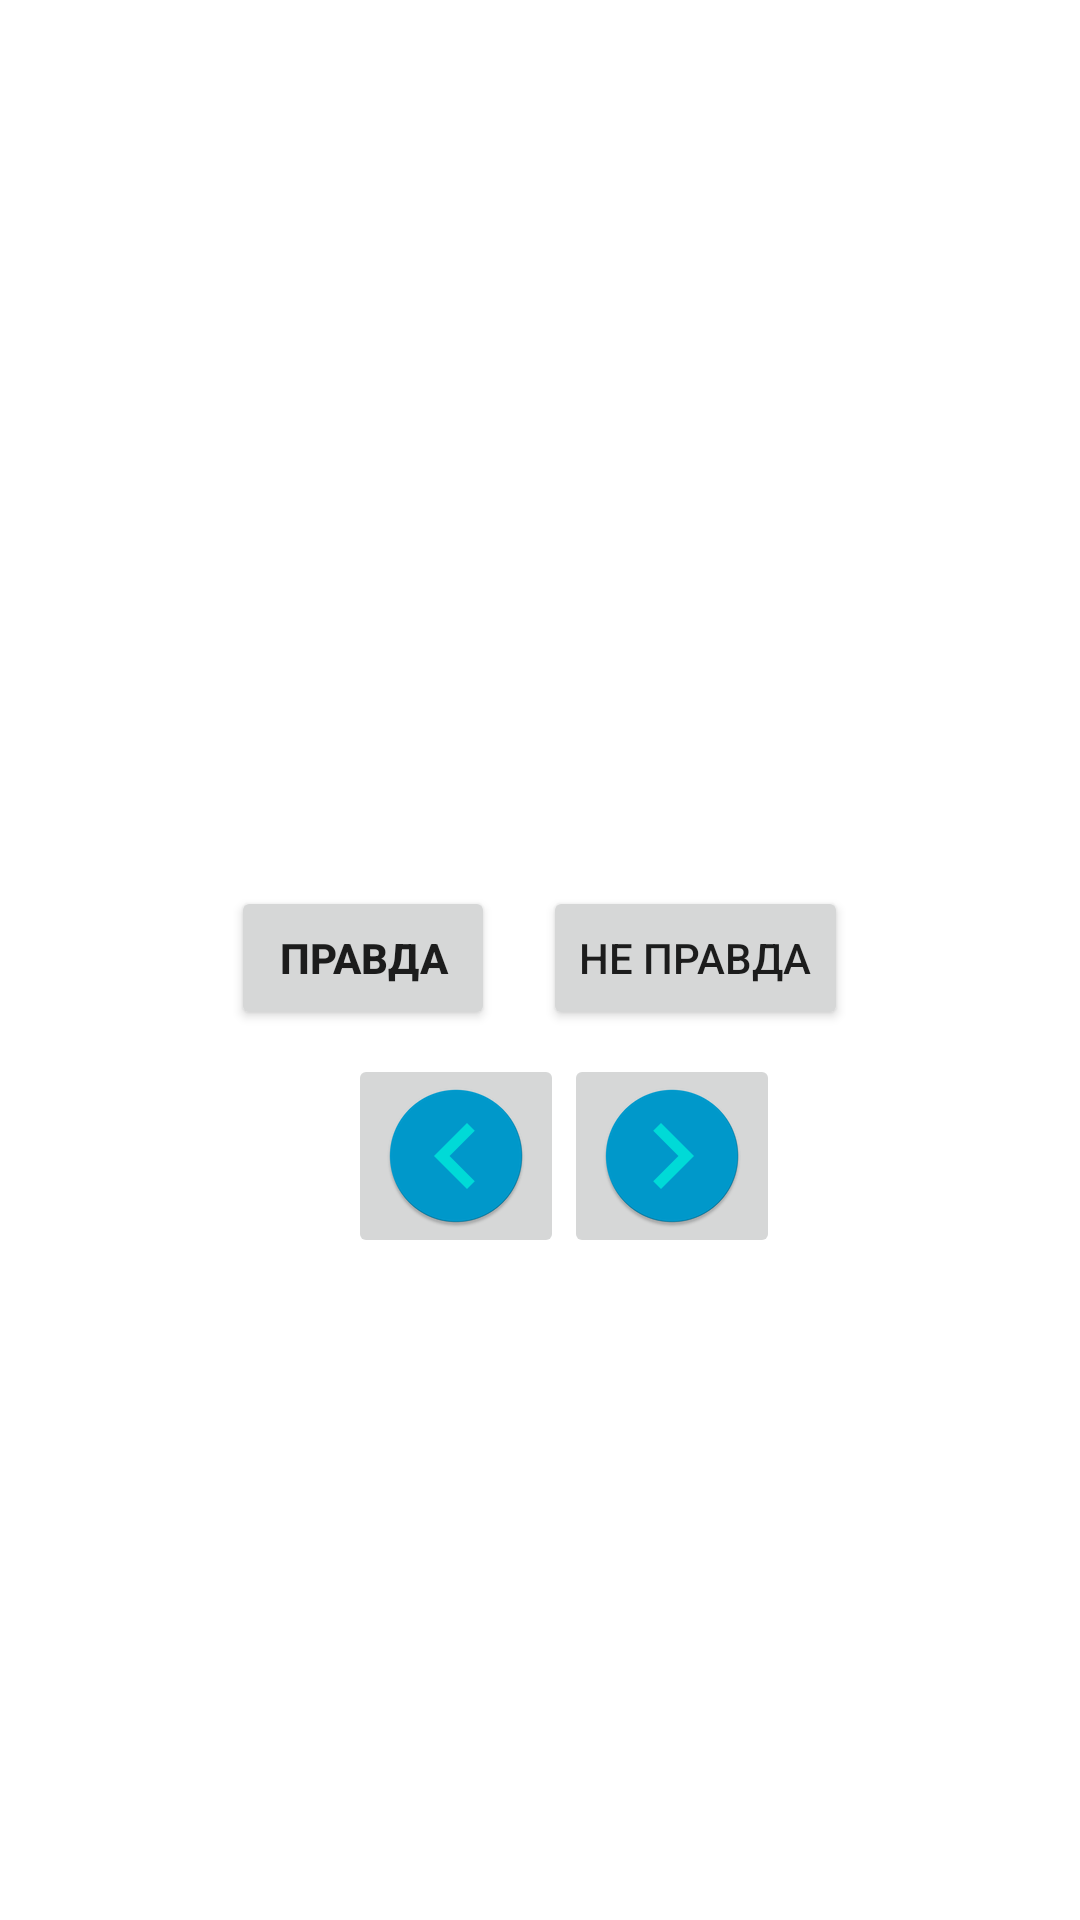

Reconstruct the res/layout file that produces this screen, plus the resources it refers to.
<!-- AndroidManifest.xml: application theme Theme.GeoQuiz -->
<!-- res/layout/activity_after_start.xml -->
<?xml version="1.0" encoding="utf-8"?>
<LinearLayout xmlns:android="http://schemas.android.com/apk/res/android"
    xmlns:tools="http://schemas.android.com/tools"
    android:orientation="vertical"
    android:layout_width="match_parent"
    android:layout_height="match_parent"
    android:gravity="center"
    >

    <TextView
        android:layout_width="wrap_content"
        android:layout_height="wrap_content"
        android:id="@+id/question_text_view"
        android:gravity="center"
        android:padding="24dp"
        tools:text="Временный текст"
        tools:background="@color/cardview_shadow_end_color"/>


    <LinearLayout
        android:layout_width="wrap_content"
        android:layout_height="wrap_content"
        android:orientation="horizontal"

        android:layout_marginTop="8dp">

        <Button
            android:layout_width="wrap_content"
            android:layout_height="wrap_content"
            android:id="@+id/true_button"
            android:textStyle="bold"
            android:layout_marginEnd="8dp"
            android:text="@string/true_button" />

        <Button
            android:layout_width="wrap_content"
            android:layout_height="wrap_content"
            android:layout_marginStart="8dp"
            android:text="@string/false_button"
            android:id="@+id/false_button" />
    </LinearLayout>

    <LinearLayout
        android:layout_width="wrap_content"
        android:layout_height="wrap_content"
        android:layout_marginStart ="8dp"
        android:orientation="horizontal"
        android:layout_marginTop="8dp">
        <ImageButton
            android:layout_width="wrap_content"
            android:layout_height="wrap_content"
            android:id="@+id/return_button"
            android:drawablePadding="10dp"
            android:src="@mipmap/ic_before_question"
            android:contentDescription="@string/last_item" />

        <ImageButton
            android:layout_width="wrap_content"
            android:layout_height="wrap_content"
            android:id="@+id/next_button"
            android:drawablePadding="10dp"
            android:src="@mipmap/ic_next_question"

            android:contentDescription="@string/next_question" />

    </LinearLayout>

</LinearLayout>
<!-- resources referenced by this layout -->
<resources>
  <!-- mipmap ic_before_question: png bitmap (mipmap-hdpi, 2515 bytes) -->
  <!-- mipmap ic_next_question: png bitmap (mipmap-hdpi, 2515 bytes) -->
  <string name="false_button">Не правда</string>
  <string name="last_item">last item</string>
  <string name="next_question">Next question</string>
  <string name="true_button">Правда</string>
  <style name="Theme.GeoQuiz" parent="Theme.MaterialComponents.DayNight.DarkActionBar">
          
          <item name="colorPrimary">#13B2B8</item>
          <item name="colorPrimaryVariant">@color/teal_700</item>
          <item name="colorOnPrimary">@color/white</item>
          
          <item name="colorSecondary">@color/purple_500</item>
          <item name="colorSecondaryVariant">@color/purple_200</item>
          <item name="colorOnSecondary">@color/black</item>
          
          <item name="android:statusBarColor" tools:targetApi="l">?attr/colorPrimaryVariant</item>
          
      </style>
  <color name="teal_700">#FF018786</color>
  <color name="white">#FFFFFFFF</color>
  <color name="purple_500">#FF6200EE</color>
  <color name="purple_200">#FFBB86FC</color>
  <color name="black">#FF000000</color>
</resources>
